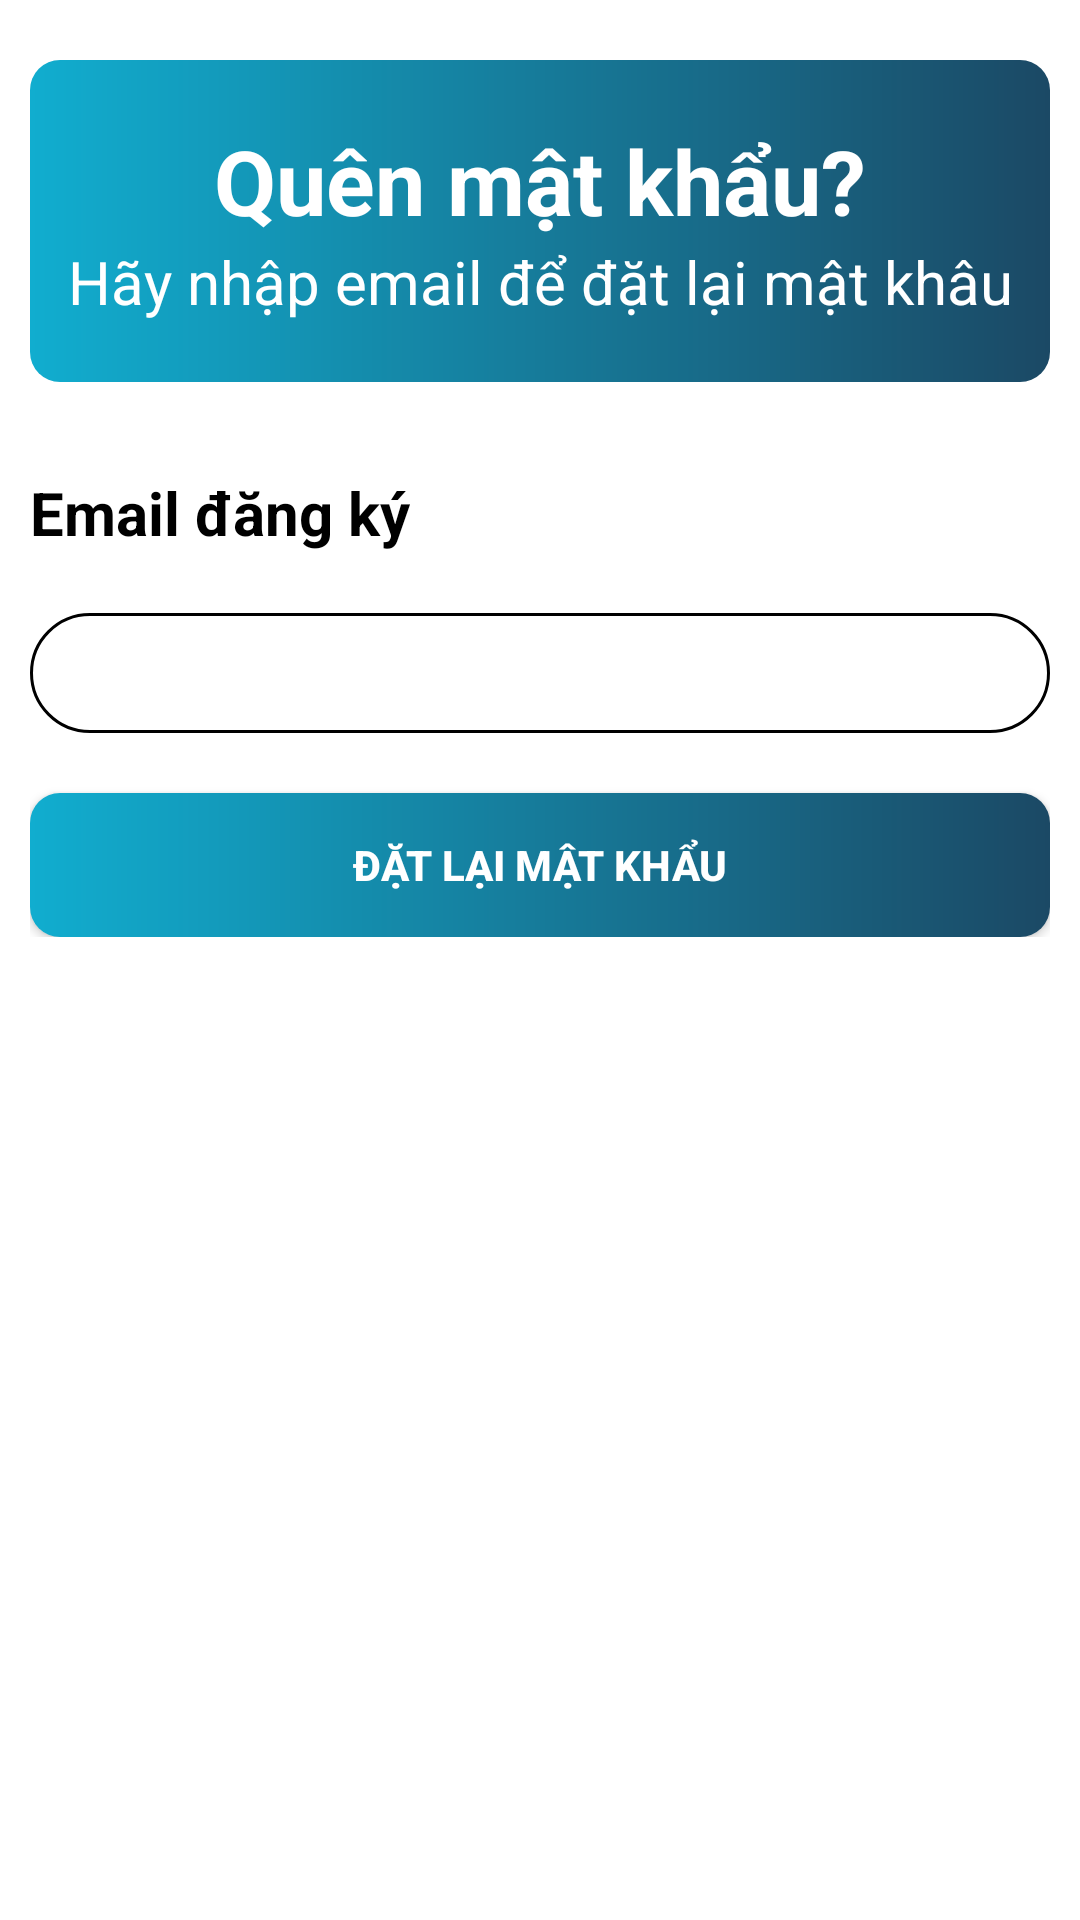

This screen was rendered from an Android layout file. Write that file and the resources it references.
<!-- AndroidManifest.xml: application theme Theme.Nerd -->
<!-- res/layout/activity_forgot_pass.xml -->
<?xml version="1.0" encoding="utf-8"?>
<RelativeLayout xmlns:android="http://schemas.android.com/apk/res/android"
    xmlns:app="http://schemas.android.com/apk/res-auto"
    xmlns:tools="http://schemas.android.com/tools"
    android:layout_width="match_parent"
    android:layout_height="match_parent"
    tools:context=".UserPage">

    <ScrollView
        android:layout_width="match_parent"
        android:layout_height="wrap_content">

        <LinearLayout
            android:layout_width="match_parent"
            android:layout_height="match_parent"
            android:orientation="vertical"
            android:padding="10dp">

            <LinearLayout
                android:layout_width="match_parent"
                android:layout_height="wrap_content"
                android:layout_marginTop="10dp"
                android:layout_marginBottom="20dp"
                android:layout_weight="1"
                android:paddingVertical="20dp"
                android:background="@drawable/forgot_container"
                android:orientation="vertical">

                <TextView
                    android:layout_width="match_parent"
                    android:layout_height="wrap_content"
                    android:text="Quên mật khẩu?"
                    android:textAlignment="center"
                    android:textColor="@color/white"
                    android:textStyle="bold"
                    android:textSize="30dp"/>

                <TextView
                    android:layout_width="match_parent"
                    android:layout_height="wrap_content"
                    android:textAlignment="center"
                    android:text="Hãy nhập email để đặt lại mật khâu"
                    android:textColor="@color/white"
                    android:textSize="20dp"/>

            </LinearLayout>

            <LinearLayout
                android:layout_width="match_parent"
                android:layout_height="wrap_content"
                android:layout_marginTop="10dp"
                android:layout_marginBottom="10dp"
                android:orientation="vertical">

                <LinearLayout
                    android:layout_width="match_parent"
                    android:layout_height="wrap_content"
                    android:orientation="vertical">

                    <TextView
                        android:layout_width="wrap_content"
                        android:layout_height="wrap_content"
                        android:text="Email đăng ký"
                        android:textColor="@color/black"
                        android:textSize="20dp"
                        android:textStyle="bold" />

                    <EditText
                        android:id="@+id/edtEmail"
                        android:layout_width="match_parent"
                        android:layout_height="40dp"
                        android:layout_marginTop="20dp"
                        android:layout_marginBottom="20dp"
                        android:background="@drawable/roundglass"
                        android:textColor="@color/black"
                        android:textSize="25dp" />

                </LinearLayout>

                <androidx.appcompat.widget.AppCompatButton
                    android:id="@+id/btnResetPass"
                    android:layout_width="match_parent"
                    android:layout_height="wrap_content"
                    android:text="Đặt lại mật khẩu"
                    android:textColor="@color/white"
                    android:textStyle="bold"
                    android:background="@drawable/forgot_container"/>

            </LinearLayout>

        </LinearLayout>

    </ScrollView>

</RelativeLayout>
<!-- resources referenced by this layout -->
<resources>
  <color name="black">#FF000000</color>
  <color name="white">#FFFFFFFF</color>
  <!-- drawable forgot_container (drawable) -->
  <?xml version="1.0" encoding="UTF-8"?>
  <shape xmlns:android="http://schemas.android.com/apk/res/android">
      <gradient
          android:startColor="#11ADCF"
          android:endColor="#1B4965"
          android:type="linear"/>
      <corners android:radius="10dp"/>
  </shape>
  <!-- drawable roundglass (drawable-v24) -->
  <?xml version="1.0" encoding="utf-8"?>
  <shape xmlns:android="http://schemas.android.com/apk/res/android">
  
  
      <solid android:color="#99FFFFFF"/>
      <stroke android:color="@color/black"
          android:width="1dp"/>
      <corners android:radius="20dp"></corners>
  </shape>
  <style name="Theme.Nerd" parent="Theme.MaterialComponents.DayNight.DarkActionBar">
          
          <item name="colorPrimary">@color/purple_500</item>
          <item name="colorPrimaryVariant">@color/purple_700</item>
          <item name="colorOnPrimary">@color/white</item>
          
          <item name="colorSecondary">@color/teal_200</item>
          <item name="colorSecondaryVariant">@color/teal_700</item>
          <item name="colorOnSecondary">@color/black</item>
          
          <item name="android:statusBarColor" tools:targetApi="l">?attr/colorPrimaryVariant</item>
          
      </style>
  <color name="purple_500">#FF6200EE</color>
  <color name="purple_700">#FF3700B3</color>
  <color name="teal_200">#FF03DAC5</color>
  <color name="teal_700">#FF018786</color>
</resources>
